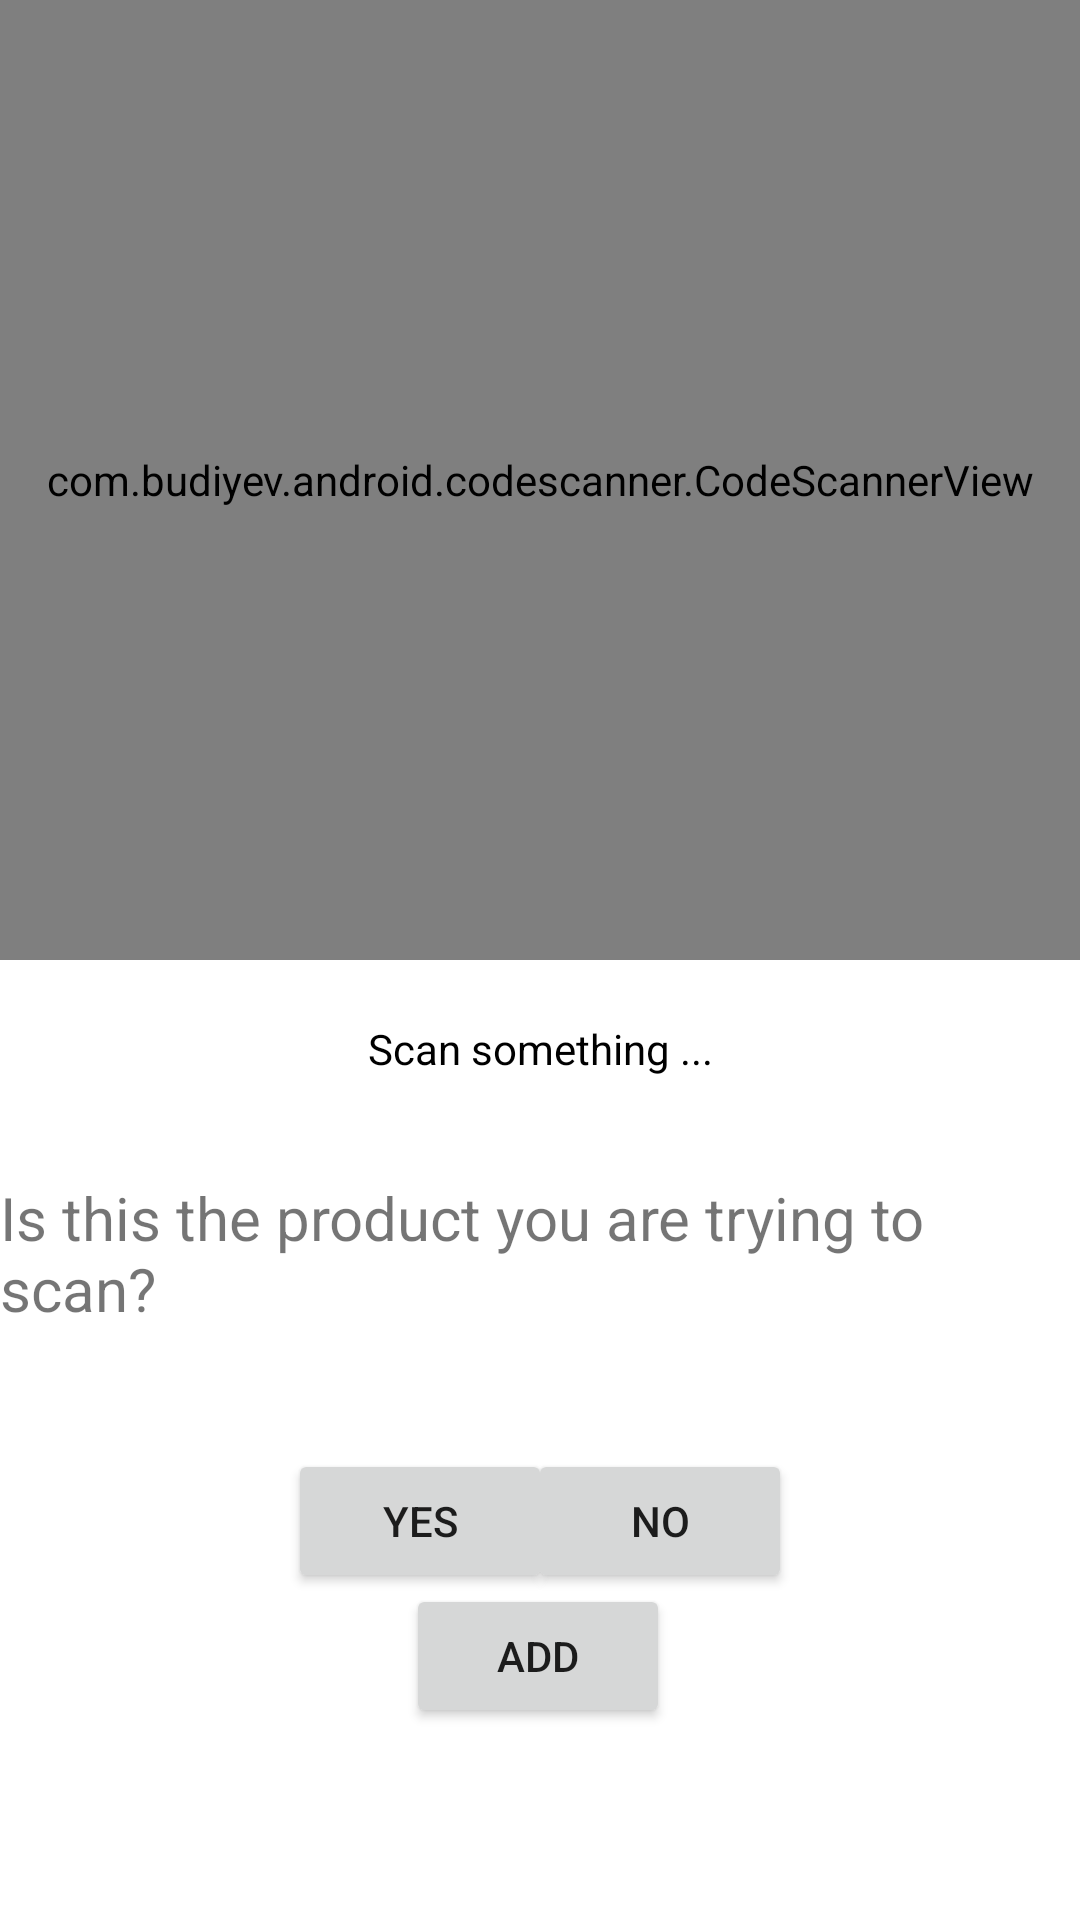

Write the Android layout XML for this screen, with the resource values it uses.
<!-- AndroidManifest.xml: application theme Theme.Projekt252858Android -->
<!-- res/layout/activity_main.xml -->
<?xml version="1.0" encoding="utf-8"?>
<androidx.constraintlayout.widget.ConstraintLayout xmlns:android="http://schemas.android.com/apk/res/android"
    xmlns:app="http://schemas.android.com/apk/res-auto"
    xmlns:tools="http://schemas.android.com/tools"
    android:layout_width="match_parent"
    android:layout_height="match_parent"
    tools:context=".MainActivity">

    <com.budiyev.android.codescanner.CodeScannerView
        android:id="@+id/scanner_view"
        android:layout_width="match_parent"
        android:layout_height="0dp"
        app:autoFocusButtonVisible="false"
        app:flashButtonVisible="false"
        app:layout_constraintHeight_percent="0.5"
        app:layout_constraintStart_toStartOf="parent"
        app:layout_constraintTop_toTopOf="parent"
        app:maskColor="#6C000000" />

    <TextView
        android:id="@+id/scanText"
        android:layout_width="wrap_content"
        android:layout_height="wrap_content"
        android:layout_marginTop="20dp"
        android:gravity="fill_horizontal"
        android:text="Scan something ..."
        android:textColor="@android:color/black"
        app:layout_constraintEnd_toEndOf="parent"
        app:layout_constraintStart_toStartOf="parent"
        app:layout_constraintTop_toBottomOf="@+id/scanner_view" />

    <TextView
        android:id="@+id/questionText"
        android:layout_width="wrap_content"
        android:layout_height="wrap_content"
        android:layout_marginTop="24dp"
        android:text="Is this the product you are trying to scan?"
        android:textSize="20sp"
        app:layout_constraintBottom_toBottomOf="parent"
        app:layout_constraintEnd_toEndOf="parent"
        app:layout_constraintHorizontal_bias="0.488"
        app:layout_constraintStart_toStartOf="parent"
        app:layout_constraintTop_toBottomOf="@+id/scanText"
        app:layout_constraintVertical_bias="0.045" />

    <Button
        android:id="@+id/yesButton"
        android:layout_width="wrap_content"
        android:layout_height="wrap_content"
        android:layout_marginStart="96dp"
        android:layout_marginTop="40dp"
        android:onClick="yesClicked"
        android:text="YES"
        app:layout_constraintStart_toStartOf="parent"
        app:layout_constraintTop_toBottomOf="@+id/questionText" />

    <Button
        android:id="@+id/noButton"
        android:layout_width="wrap_content"
        android:layout_height="wrap_content"
        android:layout_marginTop="40dp"
        android:layout_marginEnd="96dp"
        android:onClick="noClicked"
        android:text="NO"
        app:layout_constraintEnd_toEndOf="parent"
        app:layout_constraintTop_toBottomOf="@+id/questionText" />

    <Button
        android:id="@+id/addProduct"
        android:layout_width="wrap_content"
        android:layout_height="wrap_content"
        android:layout_marginBottom="64dp"
        android:text="ADD"
        app:layout_constraintBottom_toBottomOf="parent"
        app:layout_constraintEnd_toEndOf="parent"
        app:layout_constraintHorizontal_bias="0.498"
        app:layout_constraintStart_toStartOf="parent" />

</androidx.constraintlayout.widget.ConstraintLayout>
<!-- resources referenced by this layout -->
<resources>
  <style name="Theme.Projekt252858Android" parent="Theme.MaterialComponents.DayNight.DarkActionBar">
          
          <item name="colorPrimary">@color/purple_500</item>
          <item name="colorPrimaryVariant">@color/purple_700</item>
          <item name="colorOnPrimary">@color/white</item>
          
          <item name="colorSecondary">@color/teal_200</item>
          <item name="colorSecondaryVariant">@color/teal_700</item>
          <item name="colorOnSecondary">@color/black</item>
          
          <item name="android:statusBarColor" tools:targetApi="l">?attr/colorPrimaryVariant</item>
          
      </style>
  <!-- not gathered from this repository: default colours our renderer supplied (Android Studio template values) -->
  <color name="purple_500">#FF6200EE</color>
  <color name="purple_700">#FF3700B3</color>
  <color name="teal_200">#FF03DAC5</color>
  <color name="teal_700">#FF018786</color>
  <color name="black">#FF000000</color>
  <color name="white">#FFFFFFFF</color>
</resources>
